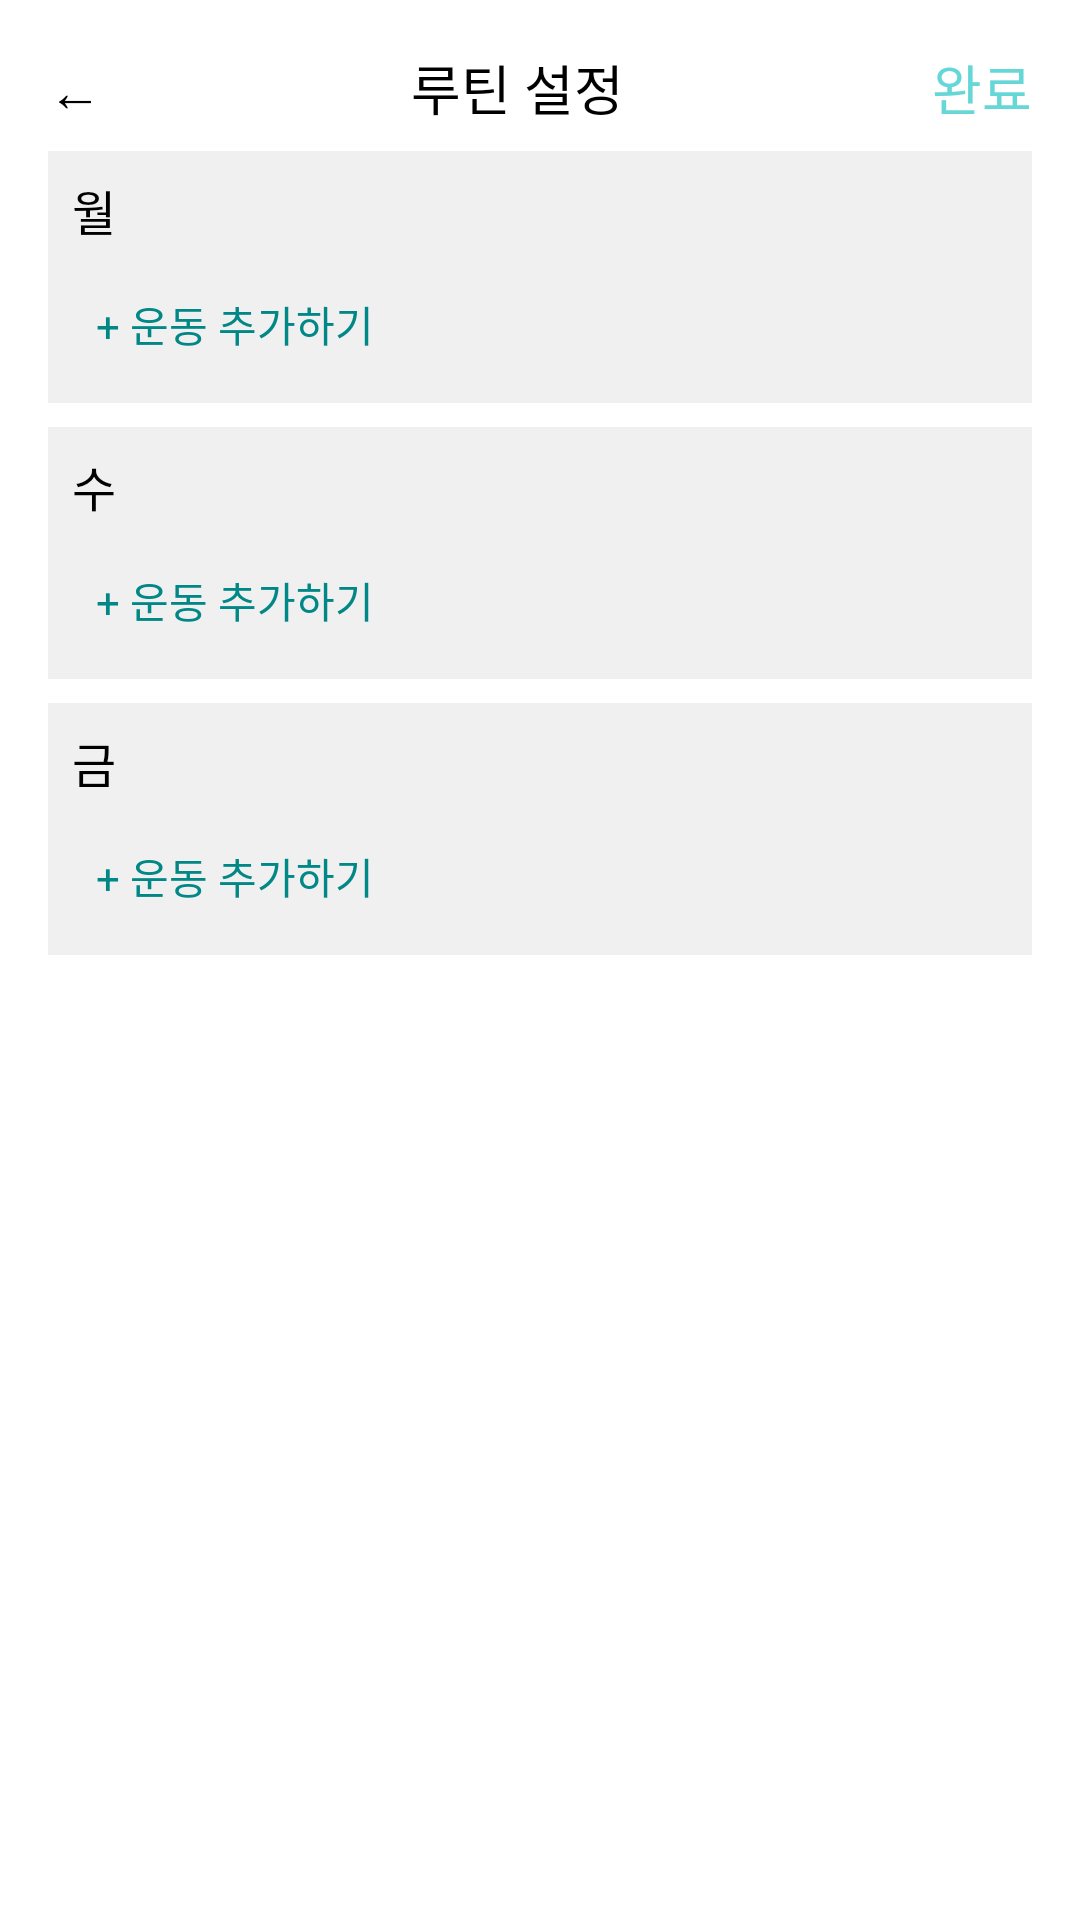

Layout XML and referenced resources for this Android screen:
<!-- AndroidManifest.xml: application theme Theme.FitnessApp -->
<!-- res/layout/activity_routine.xml -->
<?xml version="1.0" encoding="utf-8"?>
<LinearLayout xmlns:android="http://schemas.android.com/apk/res/android"
    android:layout_width="match_parent"
    android:layout_height="match_parent"
    android:orientation="vertical"
    android:padding="16dp"
    android:background="#FFFFFF">

    
    <LinearLayout
        android:layout_width="match_parent"
        android:layout_height="wrap_content"
        android:orientation="horizontal"
        android:paddingBottom="8dp">

        <Button
            android:id="@+id/backButton"
            android:layout_width="wrap_content"
            android:layout_height="wrap_content"
            android:text="←"
            android:textSize="18sp"
            android:textColor="#000000"
            android:background="?attr/selectableItemBackgroundBorderless" />

        <TextView
            android:id="@+id/titleTextView"
            android:layout_width="0dp"
            android:layout_height="wrap_content"
            android:text="루틴 설정"
            android:textSize="18sp"
            android:textColor="#000000"
            android:layout_weight="1"
            android:gravity="center" />

        <Button
            android:id="@+id/completeButton"
            android:layout_width="wrap_content"
            android:layout_height="wrap_content"
            android:text="완료"
            android:textSize="18sp"
            android:textColor="#66d7d7"
            android:background="?attr/selectableItemBackgroundBorderless" />
    </LinearLayout>

    
    <ScrollView
        android:layout_width="match_parent"
        android:layout_height="0dp"
        android:layout_weight="1">

        <LinearLayout
            android:id="@+id/routineLayout"
            android:layout_width="match_parent"
            android:layout_height="wrap_content"
            android:orientation="vertical">

            
            <LinearLayout
                android:id="@+id/mondayRoutine"
                android:layout_width="match_parent"
                android:layout_height="wrap_content"
                android:orientation="vertical"
                android:background="@color/light_gray"
                android:padding="8dp"
                android:layout_marginBottom="8dp">

                <TextView
                    android:layout_width="wrap_content"
                    android:layout_height="wrap_content"
                    android:text="월"
                    android:textSize="16sp"
                    android:textColor="@color/black"
                    android:layout_marginBottom="8dp" />

                <LinearLayout
                    android:id="@+id/mondayExerciseLayout"
                    android:layout_width="match_parent"
                    android:layout_height="wrap_content"
                    android:orientation="vertical">

                    
                </LinearLayout>

                <TextView
                    android:id="@+id/addMondayExercise"
                    android:layout_width="wrap_content"
                    android:layout_height="wrap_content"
                    android:text="+ 운동 추가하기"
                    android:textSize="14sp"
                    android:textColor="@color/teal_700"
                    android:padding="8dp"
                    android:background="?attr/selectableItemBackgroundBorderless"
                    android:clickable="true" />
            </LinearLayout>

            
            <LinearLayout
                android:id="@+id/wednesdayRoutine"
                android:layout_width="match_parent"
                android:layout_height="wrap_content"
                android:orientation="vertical"
                android:background="@color/light_gray"
                android:padding="8dp"
                android:layout_marginBottom="8dp">

                <TextView
                    android:layout_width="wrap_content"
                    android:layout_height="wrap_content"
                    android:text="수"
                    android:textSize="16sp"
                    android:textColor="@color/black"
                    android:layout_marginBottom="8dp" />

                <LinearLayout
                    android:id="@+id/wednesdayExerciseLayout"
                    android:layout_width="match_parent"
                    android:layout_height="wrap_content"
                    android:orientation="vertical">

                    
                </LinearLayout>

                <TextView
                    android:id="@+id/addWednesdayExercise"
                    android:layout_width="wrap_content"
                    android:layout_height="wrap_content"
                    android:text="+ 운동 추가하기"
                    android:textSize="14sp"
                    android:textColor="@color/teal_700"
                    android:padding="8dp"
                    android:background="?attr/selectableItemBackgroundBorderless"
                    android:clickable="true" />
            </LinearLayout>

            <LinearLayout
                android:id="@+id/fridayRoutine"
                android:layout_width="match_parent"
                android:layout_height="wrap_content"
                android:orientation="vertical"
                android:background="@color/light_gray"
                android:padding="8dp"
                android:layout_marginBottom="8dp">

                <TextView
                    android:layout_width="wrap_content"
                    android:layout_height="wrap_content"
                    android:text="금"
                    android:textSize="16sp"
                    android:textColor="@color/black"
                    android:layout_marginBottom="8dp" />

                <LinearLayout
                    android:id="@+id/fridayExerciseLayout"
                    android:layout_width="match_parent"
                    android:layout_height="wrap_content"
                    android:orientation="vertical">

                    
                </LinearLayout>

                <TextView
                    android:id="@+id/addFridayExercise"
                    android:layout_width="wrap_content"
                    android:layout_height="wrap_content"
                    android:text="+ 운동 추가하기"
                    android:textSize="14sp"
                    android:textColor="@color/teal_700"
                    android:padding="8dp"
                    android:background="?attr/selectableItemBackgroundBorderless"
                    android:clickable="true" />
            </LinearLayout>
        </LinearLayout>
    </ScrollView>
</LinearLayout>
<!-- resources referenced by this layout -->
<resources>
  <color name="black">#FF000000</color>
  <color name="light_gray">#F0F0F0</color>
  <color name="teal_700">#FF018786</color>
  <style name="Theme.FitnessApp" parent="Theme.AppCompat">
          
          <item name="colorPrimary">@color/purple_200</item>
          <item name="colorPrimaryVariant">@color/purple_700</item>
          <item name="colorOnPrimary">@color/black</item>
          
          <item name="colorSecondary">@color/teal_200</item>
          <item name="colorSecondaryVariant">@color/teal_200</item>
          <item name="colorOnSecondary">@color/black</item>
          
          <item name="android:statusBarColor">?attr/colorPrimaryVariant</item>
          
      </style>
  <color name="purple_200">#FFBB86FC</color>
  <color name="purple_700">#FF3700B3</color>
  <color name="teal_200">#FF03DAC5</color>
</resources>
